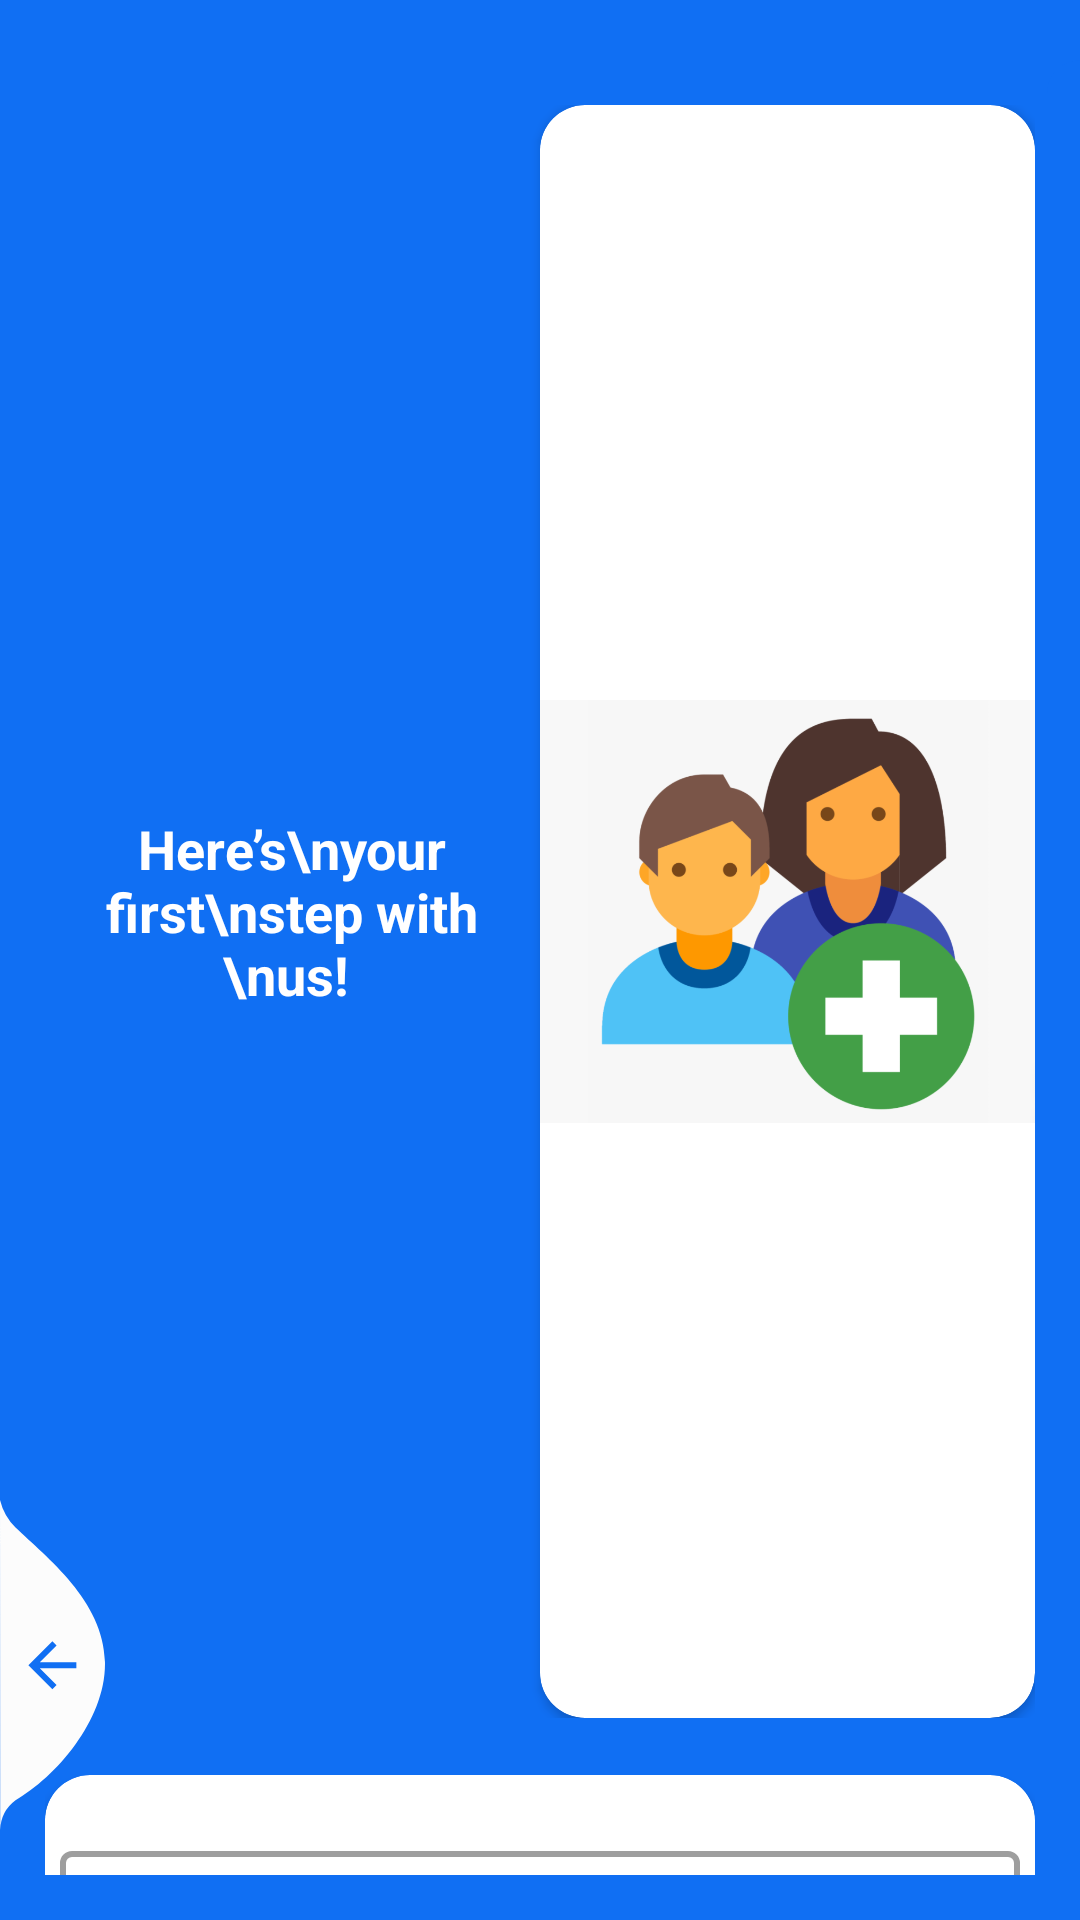

Android layout source for this screen:
<!-- AndroidManifest.xml: application theme Theme.ElearningApp -->
<!-- res/layout/activity_signup.xml -->
<?xml version="1.0" encoding="utf-8"?>
<RelativeLayout
    xmlns:android="http://schemas.android.com/apk/res/android"
    xmlns:app="http://schemas.android.com/apk/res-auto"
    xmlns:tools="http://schemas.android.com/tools"
    android:layout_width="match_parent"
    android:layout_height="match_parent"

    android:background="#106FF3"
    android:focusableInTouchMode="true"
    android:gravity="center"
    android:layout_gravity="center">

    <LinearLayout
        android:layout_width="match_parent"
        android:layout_height="wrap_content"
        android:orientation="vertical"
        android:padding="15dp"
        android:layout_marginTop="20dp"
        android:weightSum="6"
        >
        <LinearLayout
            android:layout_width="match_parent"
            android:layout_height="0dp"
            android:orientation="horizontal"
            android:gravity="center"
            android:layout_weight="1"
            android:weightSum="2"
            >
            <TextView
                android:layout_width="0dp"
                android:layout_height="match_parent"
                style="@style/viewParent.headerText.NoMode"
                android:textColor="@color/whiteTextColor"
                android:layout_weight="1"
                android:gravity="center"
                android:textSize="18sp"
                android:text="Here’s\nyour first\nstep with \nus! "/>
            <androidx.cardview.widget.CardView
                android:layout_width="0dp"
                android:layout_height="match_parent"
                android:layout_weight="1"
                app:cardBackgroundColor="@color/whiteTextColor"
                app:cardCornerRadius="15dp">
                <ImageView
                    android:layout_width="wrap_content"
                    android:id="@+id/imagefromgalary"
                    android:layout_height="wrap_content"
                    android:gravity="center_vertical|right"
                    android:src="@drawable/addphoto" />
            </androidx.cardview.widget.CardView>
        </LinearLayout>
        <androidx.cardview.widget.CardView
            android:layout_width="match_parent"
            android:layout_height="0dp"
            android:layout_marginTop="19dp"
            android:layout_weight="3.8"
android:layout_gravity="bottom"
            app:cardBackgroundColor="@color/whiteTextColor"
            app:cardCornerRadius="15dp">

            <LinearLayout
                android:layout_width="match_parent"
                android:layout_height="wrap_content"
                android:layout_gravity="center"
                android:orientation="vertical">
                <com.google.android.material.textfield.TextInputLayout
                    android:id="@+id/textInputName"
                    android:layout_width="match_parent"
                    android:layout_height="match_parent"
                    android:layout_marginStart="5dp"
                    android:layout_marginEnd="5dp"
                    style="@style/Widget.MaterialComponents.TextInputLayout.OutlinedBox"
                    app:boxStrokeWidth="2dp"
                    android:layout_marginTop="@dimen/loginViewsMargin">
                    <EditText
                        android:id="@+id/editTextName"
                        style="@style/modifiedEditText"

                        android:inputType="textPersonName"
                        android:maxLines="1"
                        android:hint="Name"/>
                </com.google.android.material.textfield.TextInputLayout>

                <com.google.android.material.textfield.TextInputLayout
                    android:id="@+id/textInputEmail"
                    android:layout_width="match_parent"
                    android:layout_marginStart="5dp"
                    android:layout_marginEnd="5dp"
                    android:layout_height="match_parent"
                    style="@style/Widget.MaterialComponents.TextInputLayout.OutlinedBox"

                    android:layout_marginTop="@dimen/loginViewsMargin">
                    <EditText
                        android:id="@+id/editTextEmail"
                        style="@style/modifiedEditText"
                        android:inputType="textEmailAddress"
                        android:maxLines="1"
                        android:hint="@string/login_email_hint"
                        app:boxStrokeWidth="2dp"
                        />
                </com.google.android.material.textfield.TextInputLayout>

                <com.google.android.material.textfield.TextInputLayout
                    android:id="@+id/textInputPassword"
                    android:layout_width="match_parent"
                    android:layout_height="match_parent"
                    android:layout_marginStart="5dp"
                    android:layout_marginEnd="5dp"
                    style="@style/Widget.MaterialComponents.TextInputLayout.OutlinedBox"

                    android:layout_marginTop="@dimen/loginViewsMargin">
                    <EditText
                        android:id="@+id/editTextPassword"
                        style="@style/modifiedEditText"
                        android:hint="@string/login_password_hint"
                        android:maxLines="1"
                        android:inputType="textPassword"
                        app:boxStrokeWidth="2dp"
                        />
                </com.google.android.material.textfield.TextInputLayout>

                <Button
                    android:id="@+id/cirRegisterButton"
                    android:layout_width="wrap_content"
                    android:layout_height="wrap_content"
                    android:text="@string/createAccount"
                    android:background="@drawable/button_background_blue"
                    android:textColor="@color/whiteTextColor"

                    android:layout_gravity="center"
                    android:layout_marginTop="@dimen/loginViewsMargin"
                  />




            </LinearLayout>

        </androidx.cardview.widget.CardView>

        <ProgressBar
            android:layout_width="wrap_content"
            android:layout_height="wrap_content"
            android:layout_gravity="center"
            android:visibility="gone"
            android:background="@color/white"
            android:id="@+id/progeressloadingregister"
            >

        </ProgressBar>

    </LinearLayout>

    <View
        android:layout_marginTop="20dp"
        android:layout_alignParentTop="true"
        android:layout_alignParentEnd="true"
        android:layout_width="11dp"
        android:layout_height="match_parent"
        android:background="@drawable/ic_side_bg"/>
    <ImageView
        android:layout_alignParentBottom="true"
        android:layout_alignParentStart="true"
        android:layout_width="wrap_content"
        android:layout_height="wrap_content"
        android:src="@drawable/ic_back_img"
        android:layout_marginEnd="11dp"
        android:layout_marginBottom="30dp"
        android:adjustViewBounds="false"/>
</RelativeLayout>
<!-- resources referenced by this layout -->
<resources>
  <color name="white">#FFFFFFFF</color>
  <color name="whiteTextColor">#fff</color>
  <dimen name="loginViewsMargin">20dp</dimen>
  <!-- drawable addphoto: png bitmap (drawable, 74027 bytes) -->
  <!-- drawable button_background_blue (drawable-v24) -->
  <?xml version="1.0" encoding="utf-8"?>
  <shape xmlns:android="http://schemas.android.com/apk/res/android" android:shape="rectangle" >
      <corners
          android:radius="26dp" />
  
      <solid
          android:color="#106FF3"/>
  
      <padding
          android:left="10dp"
          android:top="0dp"
          android:right="0dp"
          android:bottom="0dp" />
  
  </shape>
  <!-- drawable ic_back_img (drawable) -->
  <vector xmlns:android="http://schemas.android.com/apk/res/android"
          android:width="35dp"
          android:height="110dp"
          android:viewportWidth="35.022"
          android:viewportHeight="110.257">
      <path
          android:pathData="M-0,-0l0.08,110.26a12.8,12.8 93.91,0 1,5.1 -9.92c13.56,-7.81 30.32,-27.17 29.83,-46.33 -0.52,-20.39 -19.37,-34.74 -29.83,-44.79A19.61,19.61 60.14,0 1,-0 -0Z"
          android:fillColor="#fcfcfc"/>
      <path
          android:pathData="M25.47,54.19L13.27,54.19l5.6,-5.6L17.47,47.19 9.47,55.19l8,8 1.4,-1.4L13.27,56.19L25.47,56.19Z"
          android:fillColor="#106FF3"/>
  </vector>
  <!-- drawable ic_side_bg (drawable-v24) -->
  <shape xmlns:android="http://schemas.android.com/apk/res/android" android:shape="rectangle">
      <size
          android:width="11dp"
          android:height="787dp"/>
      <solid
          android:color="#106FF3"/>
      <corners
          android:topLeftRadius="17dp"/>
  </shape>
  <string name="createAccount">Create Account!</string>
  <string name="login_email_hint">Email</string>
  <string name="login_password_hint">Password</string>
  <style name="Widget.MaterialComponents.TextInputLayout.OutlinedBox" parent="Base.Widget.MaterialComponents.TextInputLayout">
          <item name="materialThemeOverlay">
              @style/ThemeOverlay.MaterialComponents.TextInputEditText.OutlinedBox
          </item>
          <item name="boxCollapsedPaddingTop">1dp</item>
      </style>
  <style name="modifiedEditText" parent="parent">
          <item name="fontFamily">@font/cairo_semibold</item>
          <item name="android:textSize">@dimen/newsMoreTextSize</item>
          <item name="android:backgroundTint" tools:targetApi="lollipop">@color/primaryTextColor</item>
      </style>
  <style name="viewParent.headerText.NoMode">
          <item name="android:textColor">@color/darkTextColor</item>
          <item name="fontFamily">@font/cairo_semibold</item>
      </style>
  <style name="Theme.ElearningApp" parent="Theme.MaterialComponents.DayNight.NoActionBar">
          
          <item name="colorPrimary">@color/purple_500</item>
          <item name="colorPrimaryVariant">@color/purple_700</item>
          <item name="colorOnPrimary">@color/white</item>
          
          <item name="colorSecondary">@color/teal_200</item>
          <item name="colorSecondaryVariant">@color/teal_700</item>
          <item name="colorOnSecondary">@color/black</item>
          
          <item name="android:statusBarColor" tools:targetApi="l">?attr/colorPrimaryVariant</item>
          
      </style>
  <style name="parent">
          <item name="android:layout_width">match_parent</item>
          <item name="android:layout_height">match_parent</item>
      </style>
  <dimen name="newsMoreTextSize">12sp</dimen>
  <color name="primaryTextColor">#106FF3</color>
  <color name="darkTextColor">#020000</color>
  <color name="purple_500">#004AB1</color>
  <color name="purple_700">#FF3700B3</color>
  <color name="teal_200">#004AB1</color>
  <color name="teal_700">#004AB1</color>
  <color name="black">#FF000000</color>
</resources>
